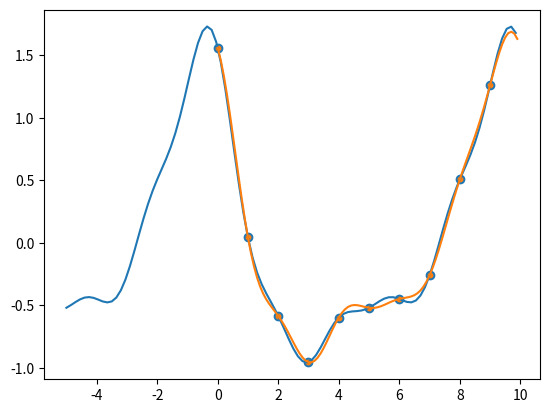

Source code (Python):
import matplotlib.pyplot as plt
import cmath
import math

def dft_impl(x):
    N = len(x)
    coeffs = []
    for k in range(N):
        coeff = 0
        for n, xn in enumerate(x):
            coeff += xn * cmath.exp(-1j * 2 * cmath.pi * k * n / N)
        coeffs.append(coeff)
    return coeffs

def dft(x):
    coeffs = dft_impl(x)
    return [c / len(x) for c in coeffs]

def idft(coeffs):
    x = dft_impl([c.conjugate() for c in coeffs])
    return [c.conjugate() for c in x]

def reconstruct(coeffs, period, t):
    y = 0
    for k, coeff in enumerate(coeffs):
        if k > N/2:
            k -= N
        y += coeff * cmath.exp(1j * 2 * cmath.pi * k * t / period)
    return y

# harmonics - list of (index, amplitude) pairs

def harmonic_combi(period, harmonics):
    def fn(x):
        y = 0
        for h in harmonics:
            y += h[1] * math.cos(2 * math.pi * h[0] * x / period + math.pi/6)
        return y
    return fn

"""
For a perfect reconstruction either uncomment second fn or increase number of samples to 11.
I will try to showcase it on google colab.
N/2 ceofficient (only when N is odd) is not accurate when phase shift occurs in N/2 term of an original function.
"""

interv= [0, 10]
period = interv[1] - interv[0]
N = 10
T = period / N # sampling period
fn = harmonic_combi(period, [(1,1),(2,0.5),(3,0.1),(4,0.1),(5,0.1)])
#fn = harmonic_combi(period, [(1,1),(2,0.5),(3,0.1),(4,0.1)])
#fn = lambda x: x**2

spoints = [interv[0] + i * T for i in range(N)]
samples = [fn(x) for x in spoints]
coeffs = dft(samples)
inverse = idft(coeffs)
real_inv = [c.real for c in inverse] 

fig, ax = plt.subplots()

# render the original function
fineN = 100
fine_points = [interv[0] - period/2 + i * ((period + period/2) / fineN) for i in range(fineN)]
ax.plot(fine_points, [fn(x) for x in fine_points])

ax.scatter(spoints, samples)
ax.scatter(spoints, real_inv, s=10)

# we will try to reconstruct a continuous signal from the DFT coefficients

fac = 10
spoints2 = [interv[0] + i * T / 10 for i in range(N * fac)]
samples2 = [reconstruct(coeffs, period, t).real for t in spoints2]

ax.plot(spoints2, samples2)
plt.show()

